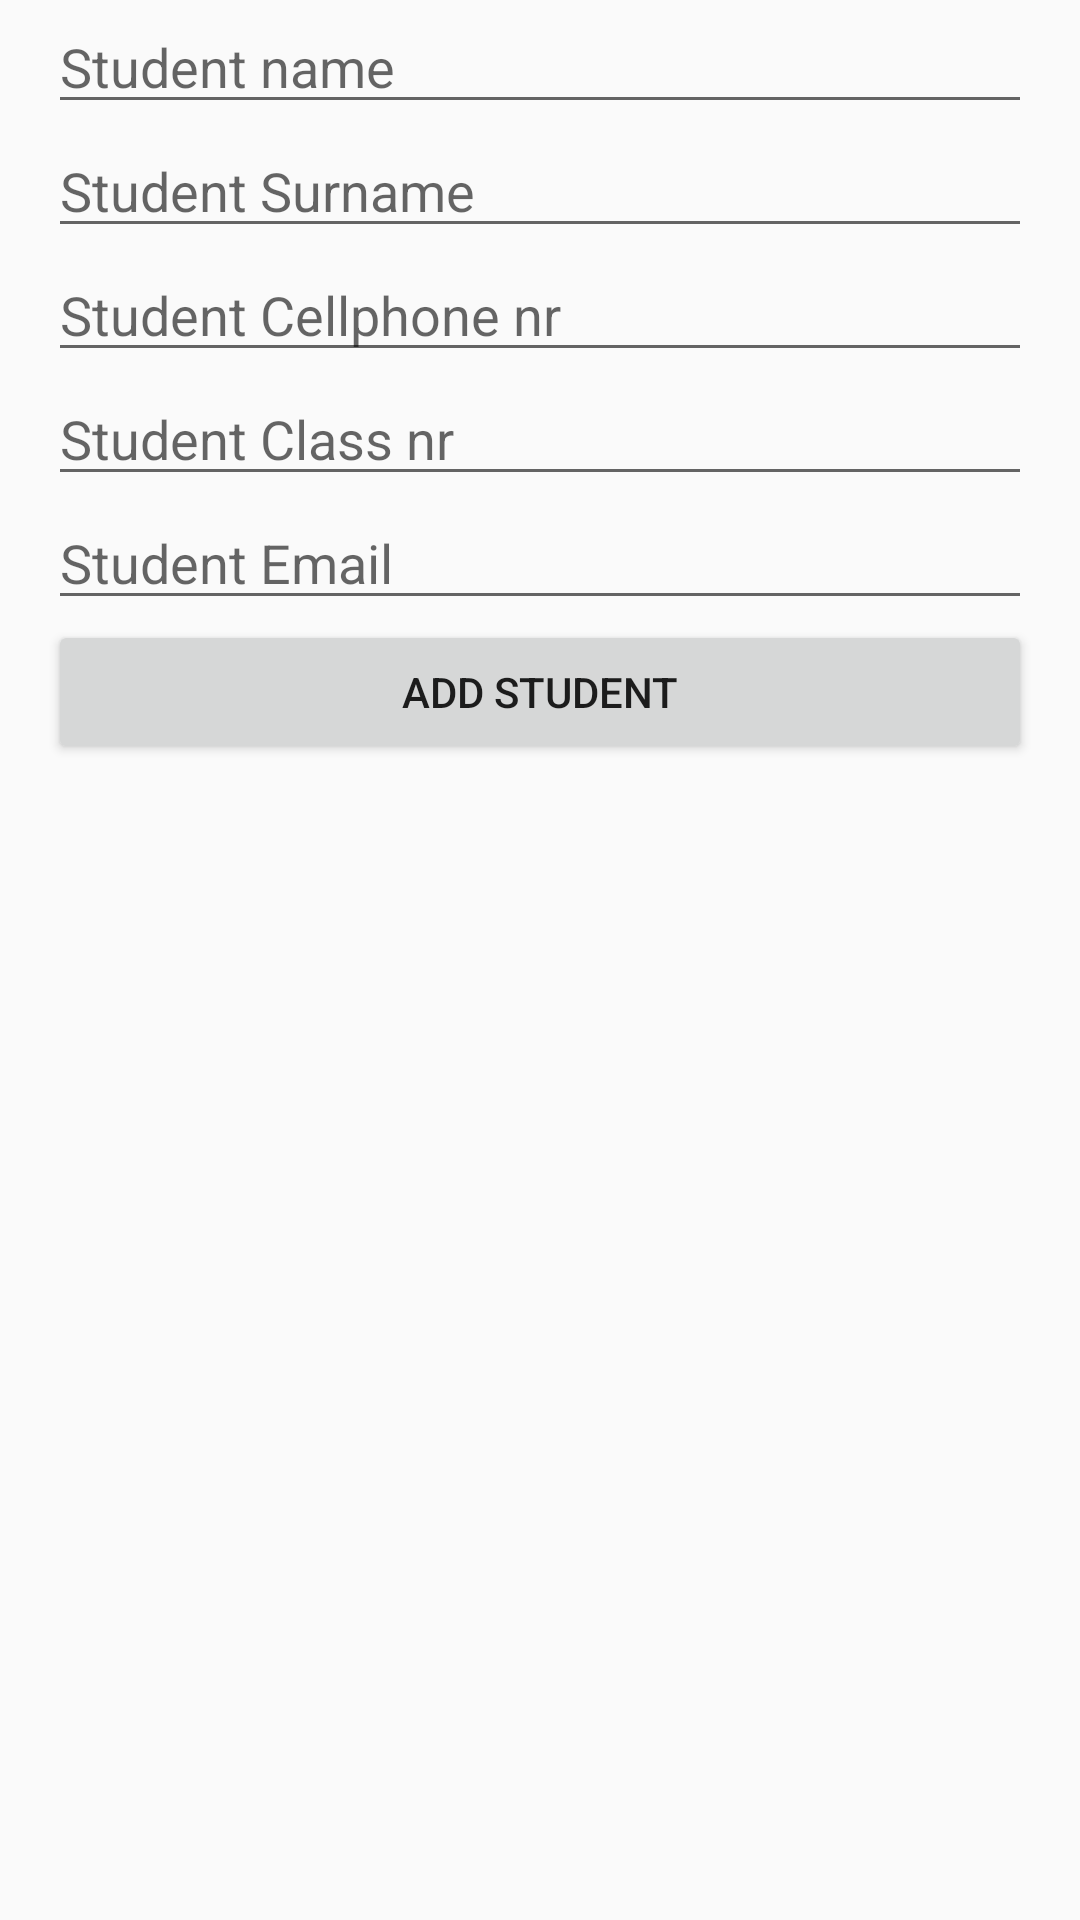

Reconstruct the res/layout file that produces this screen, plus the resources it refers to.
<!-- AndroidManifest.xml: application theme AppTheme -->
<!-- res/layout/activity_add_student.xml -->
<?xml version="1.0" encoding="utf-8"?>
<LinearLayout xmlns:android="http://schemas.android.com/apk/res/android"
    android:layout_width="match_parent"
    android:layout_height="match_parent"
    android:paddingLeft="16dp"
    android:paddingRight="16dp"
    android:orientation="vertical" >
    <EditText
        android:layout_width="match_parent"
        android:layout_height="wrap_content"
        android:id="@+id/name"
        android:hint="Student name" />
    <EditText
        android:layout_width="match_parent"
        android:layout_height="wrap_content"
        android:id="@+id/surname"
        android:hint="Student Surname" />
    <EditText
        android:layout_width="match_parent"
        android:layout_height="wrap_content"
        android:gravity="top"
        android:id="@+id/cellNr"
        android:hint="Student Cellphone nr" />
    <EditText
        android:layout_width="match_parent"
        android:layout_height="wrap_content"
        android:gravity="top"
        android:id="@+id/classNr"
        android:hint="Student Class nr" />
    <EditText
        android:layout_width="match_parent"
        android:layout_height="wrap_content"
        android:gravity="top"
        android:id="@+id/email"
        android:hint="Student Email" />

    <Button
        android:layout_width="match_parent"
        android:layout_height="wrap_content"
        android:layout_gravity="bottom"
        android:text="ADD STUDENT"
        android:id="@+id/btnAddStudent" />/>
</LinearLayout>
<!-- resources referenced by this layout -->
<resources>
  <style name="AppTheme" parent="Theme.AppCompat.Light.DarkActionBar">
          
          <item name="colorPrimary">@color/colorPrimary</item>
          <item name="colorPrimaryDark">@color/colorPrimaryDark</item>
          <item name="colorAccent">@color/colorAccent</item>
      </style>
  <!-- not gathered from this repository: default colours our renderer supplied (Android Studio template values) -->
  <color name="colorPrimary">#FF6200EE</color>
  <color name="colorPrimaryDark">#FF3700B3</color>
  <color name="colorAccent">#FF03DAC5</color>
</resources>
